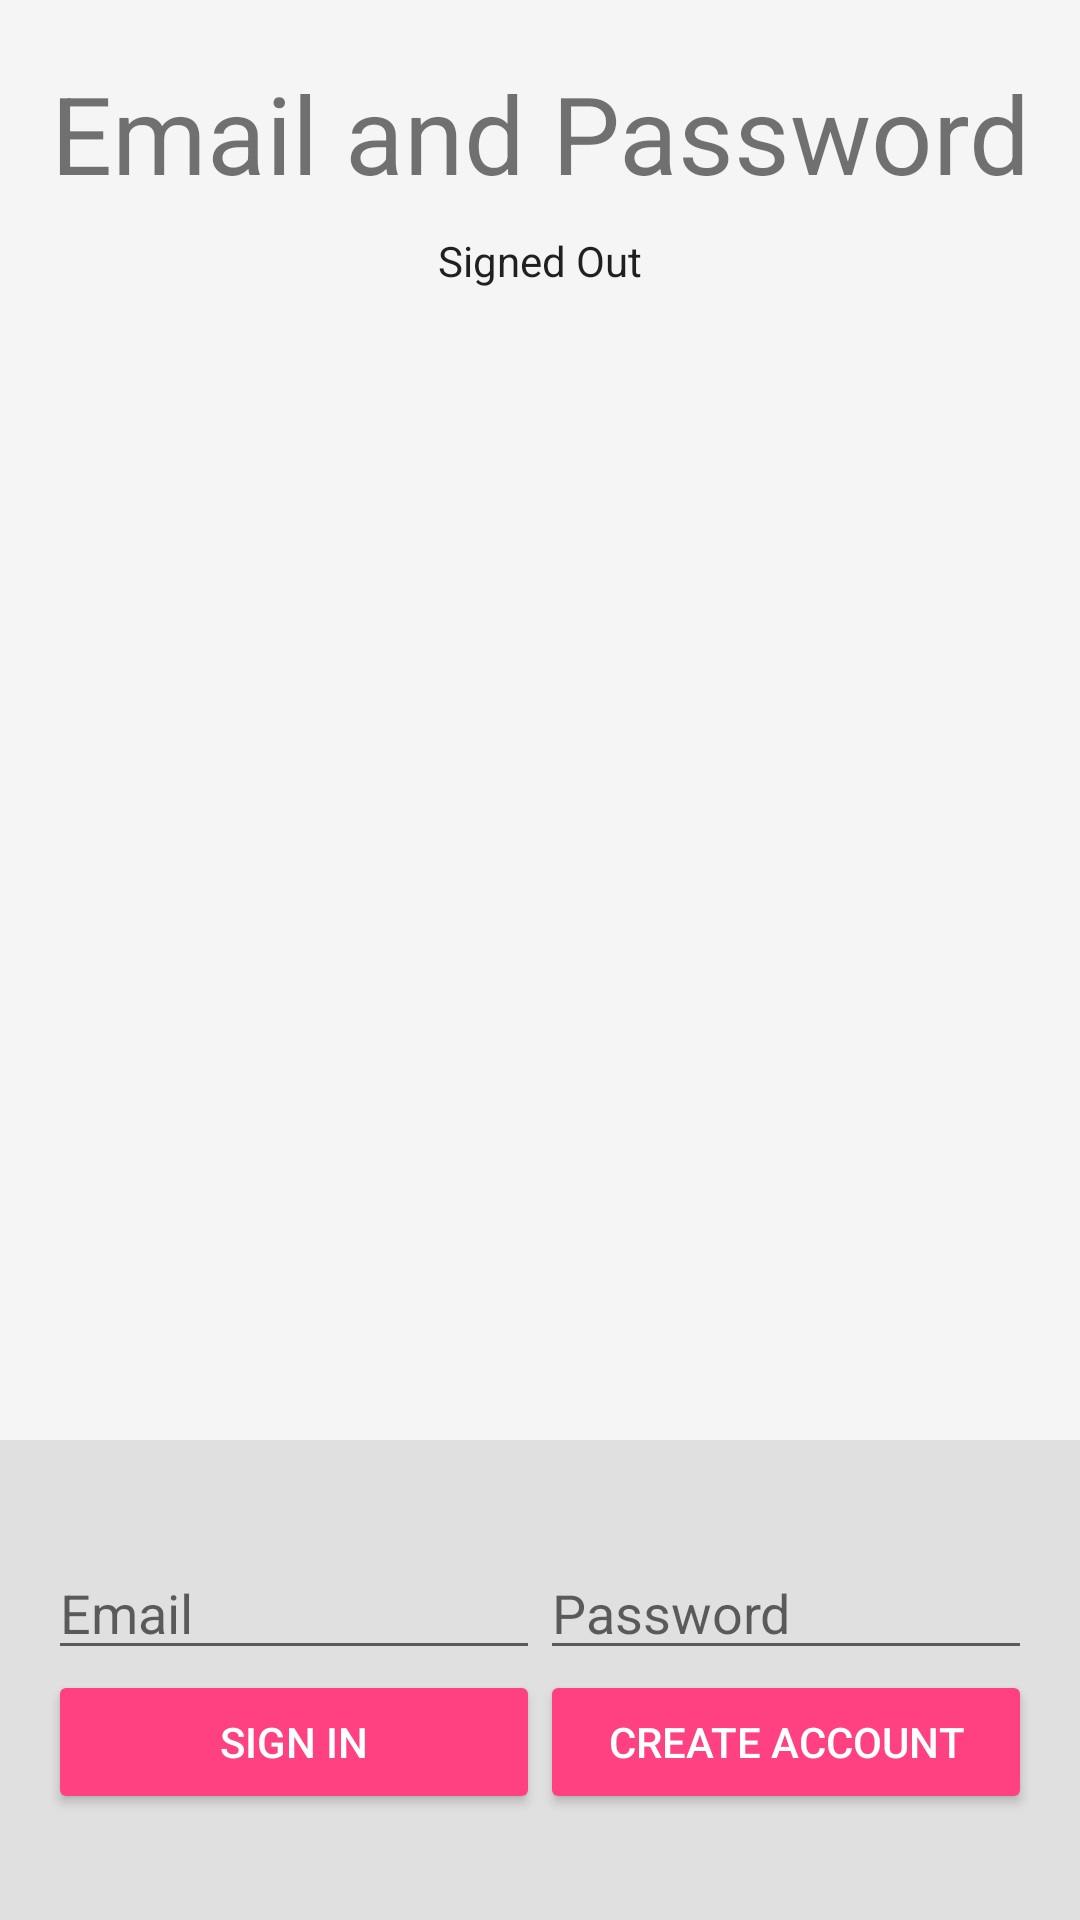

Layout XML and referenced resources for this Android screen:
<!-- AndroidManifest.xml: application theme AppTheme -->
<!-- res/layout/activity_login.xml -->
<LinearLayout xmlns:android="http://schemas.android.com/apk/res/android"
    xmlns:tools="http://schemas.android.com/tools"
    android:id="@+id/main_layout"
    android:layout_width="match_parent"
    android:layout_height="match_parent"
    android:background="@color/grey_100"
    android:orientation="vertical"
    android:weightSum="4">

    <LinearLayout
        android:layout_width="match_parent"
        android:layout_height="0dp"
        android:layout_weight="3"
        android:gravity="center_horizontal"
        android:orientation="vertical">

        <ImageView
            android:id="@+id/icon"
            style="@style/ThemeOverlay.FirebaseIcon"
            android:layout_width="wrap_content"
            android:layout_height="wrap_content"
            android:contentDescription="@string/desc_firebase_lockup"
            android:src="@drawable/firebase_lockup_400" />

        <TextView
            android:id="@+id/title_text"
            android:layout_width="wrap_content"
            android:layout_height="wrap_content"
            android:layout_marginBottom="5dp"
            android:text="@string/emailpassword_title_text"
            android:theme="@style/ThemeOverlay.MyTitleText" />

        <TextView
            android:id="@+id/status"
            style="@style/ThemeOverlay.MyTextDetail"
            android:text="@string/signed_out" />

        <TextView
            android:id="@+id/detail"
            style="@style/ThemeOverlay.MyTextDetail"
            tools:text="Firebase User ID: 123456789abc" />

    </LinearLayout>


    <RelativeLayout
        android:layout_width="fill_parent"
        android:layout_height="0dp"
        android:layout_weight="1"
        android:background="@color/grey_300"
        android:gravity="center_vertical">

        <LinearLayout
            android:id="@+id/email_password_fields"
            android:layout_width="fill_parent"
            android:layout_height="wrap_content"
            android:orientation="horizontal"
            android:paddingLeft="16dp"
            android:paddingRight="16dp">

            <EditText
                android:id="@+id/field_email"
                android:layout_width="0dp"
                android:layout_height="wrap_content"
                android:layout_weight="1"
                android:hint="@string/hint_email"
                android:inputType="textEmailAddress" />

            <EditText
                android:id="@+id/field_password"
                android:layout_width="0dp"
                android:layout_height="wrap_content"
                android:layout_weight="1"
                android:hint="@string/hint_password"
                android:inputType="textPassword" />
        </LinearLayout>

        <LinearLayout
            android:id="@+id/email_password_buttons"
            android:layout_width="fill_parent"
            android:layout_height="wrap_content"
            android:layout_below="@+id/email_password_fields"
            android:orientation="horizontal"
            android:paddingLeft="16dp"
            android:paddingRight="16dp">

            <Button
                android:id="@+id/email_sign_in_button"
                android:layout_width="0dp"
                android:layout_height="wrap_content"
                android:layout_weight="1"
                android:text="@string/sign_in"
                android:theme="@style/ThemeOverlay.MyDarkButton" />

            <Button
                android:id="@+id/email_create_account_button"
                android:layout_width="0dp"
                android:layout_height="wrap_content"
                android:layout_weight="1"
                android:text="@string/create_account"
                android:theme="@style/ThemeOverlay.MyDarkButton" />
        </LinearLayout>

        <LinearLayout
            android:id="@+id/signed_in_buttons"
            android:layout_width="fill_parent"
            android:layout_height="wrap_content"
            android:layout_centerInParent="true"
            android:orientation="horizontal"
            android:paddingLeft="16dp"
            android:paddingRight="16dp"
            android:visibility="gone"
            android:weightSum="2.0">

            <Button
                android:id="@+id/sign_out_button"
                android:layout_width="0dp"
                android:layout_height="wrap_content"
                android:layout_weight="1.0"
                android:text="@string/sign_out"
                android:theme="@style/ThemeOverlay.MyDarkButton" />

            <Button
                android:id="@+id/verify_email_button"
                android:layout_width="0dp"
                android:layout_height="wrap_content"
                android:layout_weight="1.0"
                android:text="@string/verify_email"
                android:theme="@style/ThemeOverlay.MyDarkButton" />

        </LinearLayout>

    </RelativeLayout>

</LinearLayout>
<!-- resources referenced by this layout -->
<resources>
  <color name="grey_100">#F5F5F5</color>
  <color name="grey_300">#E0E0E0</color>
  <string name="create_account">Create Account</string>
  <string name="desc_firebase_lockup">Firebase logo and name</string>
  <string name="emailpassword_title_text">Email and Password</string>
  <string name="hint_email">Email</string>
  <string name="hint_password">Password</string>
  <string name="sign_in">Sign In</string>
  <string name="sign_out">Sign Out</string>
  <string name="signed_out">Signed Out</string>
  <string name="verify_email">Verify Email</string>
  <style name="ThemeOverlay.FirebaseIcon" parent="AppTheme">
          <item name="android:layout_marginTop">10dp</item>
          <item name="android:layout_marginBottom">10dp</item>
      </style>
  <style name="ThemeOverlay.MyDarkButton" parent="ThemeOverlay.AppCompat.Dark">
          <item name="colorButtonNormal">@color/colorAccent</item>
          <item name="android:layout_marginRight">4dp</item>
          <item name="android:layout_marginLeft">4dp</item>
          <item name="android:textColor">@android:color/white</item>
      </style>
  <style name="ThemeOverlay.MyTextDetail" parent="AppTheme">
          <item name="android:layout_width">wrap_content</item>
          <item name="android:layout_height">wrap_content</item>
          <item name="android:fadeScrollbars">true</item>
          <item name="android:gravity">center</item>
          <item name="android:maxLines">5</item>
          <item name="android:padding">4dp</item>
          <item name="android:scrollbars">vertical</item>
          <item name="android:textSize">14sp</item>
      </style>
  <style name="ThemeOverlay.MyTitleText" parent="AppTheme">
          <item name="android:gravity">center</item>
          <item name="android:textSize">36sp</item>
      </style>
  <style name="AppTheme" parent="Theme.AppCompat.Light.DarkActionBar">
          
          <item name="colorPrimary">@color/colorPrimary</item>
          <item name="colorPrimaryDark">@color/colorPrimaryDark</item>
          <item name="colorAccent">@color/colorAccent</item>
      </style>
  <color name="colorAccent">#FF4081</color>
  <color name="colorPrimary">#607D8B</color>
  <color name="colorPrimaryDark">#455A64</color>
</resources>
